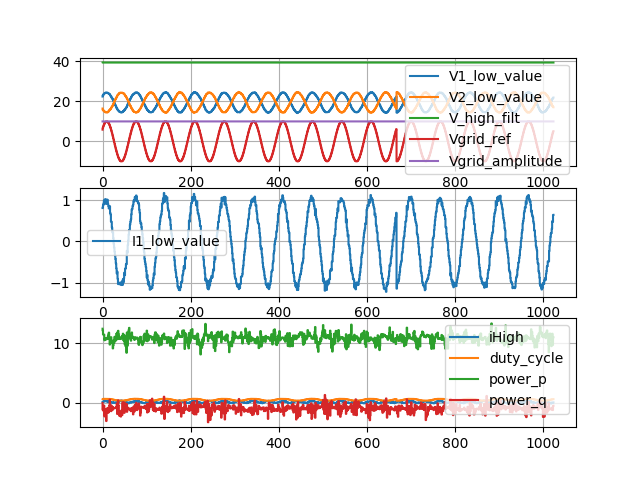

The file beside this chart, header and first rows:
, I1_low_value, iHigh, V1_low_value, V2_low_value, V_high_filt, duty_cycle, Vgrid_ref, Vgrid_amplitude, power_p, power_q
0, 0.8091, 0.11, 22.45, 16.45, 39.47, 0.6146, 5.886, 9.999, 12.39, -0.04389
1, 0.8257, 0.08383, 22.95, 15.86, 39.47, 0.6244, 6.621, 9.999, 12.09, -1.172
2, 0.8753, 0.1415, 23.13, 15.72, 39.47, 0.6329, 7.297, 9.999, 11.42, -0.9281
3, 0.9195, 0.283, 23.63, 15.32, 39.47, 0.6395, 7.908, 9.999, 11.43, -1.369
4, 0.9967, 0.2987, 23.81, 15.13, 39.47, 0.6474, 8.449, 9.999, 11.41, -0.4848
5, 0.9195, 0.2149, 24.03, 14.91, 39.47, 0.6517, 8.914, 9.999, 10.46, -2.289
6, 1.008, 0.3407, 24.21, 14.86, 39.47, 0.6561, 9.301, 9.999, 10.78, -1.08
7, 1.024, 0.3197, 24.35, 14.59, 39.47, 0.6593, 9.605, 9.999, 10.74, -1.242
8, 0.9967, 0.2778, 24.35, 14.68, 39.47, 0.6624, 9.824, 9.999, 10.6, -1.446
9, 0.9085, 0.2725, 24.44, 14.59, 39.47, 0.6626, 9.956, 9.999, 10.59, -3.066
10, 0.9912, 0.1991, 24.35, 14.5, 39.47, 0.6627, 9.999, 9.999, 10.73, -1.461
11, 1.013, 0.2935, 24.39, 14.5, 39.47, 0.6615, 9.954, 9.999, 10.72, -1.048
12, 0.9967, 0.2516, 24.26, 14.59, 39.47, 0.6591, 9.82, 9.999, 10.84, -0.8639
13, 0.9085, 0.1625, 24.26, 14.82, 39.47, 0.6546, 9.599, 9.999, 11.18, -1.666
14, 0.8588, 0.2411, 23.99, 14.95, 39.47, 0.6495, 9.293, 9.999, 11.45, -1.613
15, 0.7981, 0.2096, 23.81, 15.27, 39.47, 0.6442, 8.904, 9.999, 11.74, -1.496
16, 0.8312, 0.2201, 23.72, 15.59, 39.47, 0.6383, 8.437, 9.999, 10.67, -0.5321
17, 0.8533, 0.152, 23.49, 15.81, 39.47, 0.6297, 7.894, 9.999, 9.74, 0.5285
18, 0.6877, 0.01569, 23.13, 15.99, 39.47, 0.6222, 7.281, 9.999, 10.59, -0.7581
19, 0.6491, 0.07335, 22.73, 16.22, 39.47, 0.6118, 6.604, 9.999, 9.993, -0.45
20, 0.478, 0.07335, 22.54, 16.63, 39.47, 0.5974, 5.868, 9.999, 10.97, -1.413
21, 0.478, 0.04714, 22, 17.08, 39.47, 0.5836, 5.08, 9.999, 10.03, -0.501
22, 0.3346, 0.05238, 21.64, 17.3, 39.47, 0.5693, 4.247, 9.999, 10.33, -1.056
23, 0.2187, 0.07335, 21.42, 17.67, 39.47, 0.5517, 3.377, 9.999, 10.27, -1.223
24, 0.2187, 0.04714, 20.88, 18.21, 39.47, 0.5345, 2.476, 9.999, 9.095, -0.7186
25, 0.08072, 0.01045, 20.52, 18.66, 39.47, 0.5166, 1.553, 9.999, 9.61, -0.8566
26, -0.06275, 0.01569, 19.88, 19.16, 39.47, 0.5012, 0.6166, 9.999, 10.51, -0.9225
27, -0.1455, -0.021, 19.61, 19.7, 39.47, 0.4835, -0.3253, 9.999, 10.03, -0.8806
28, -0.2504, 0.02093, 18.89, 20.38, 39.47, 0.4679, -1.264, 9.999, 11.04, -0.9313
29, -0.3387, 0.03141, 18.4, 20.65, 39.47, 0.4526, -2.192, 9.999, 10.62, -0.857
30, -0.427, 0.01045, 18.03, 21.15, 39.47, 0.4344, -3.101, 9.999, 10.37, -0.8788
31, -0.5318, 0.01045, 17.63, 21.6, 39.47, 0.4188, -3.981, 9.999, 10.61, -0.8395
32, -0.6532, 0.08383, 16.86, 21.96, 39.47, 0.4047, -4.827, 9.999, 11.53, -0.7498
33, -0.7746, 0.06811, 16.77, 22.37, 39.47, 0.3901, -5.63, 9.999, 11.59, -0.1239
34, -0.736, 0.1677, 16.1, 22.91, 39.47, 0.3793, -6.382, 9.999, 10.62, -1.886
35, -0.907, 0.1572, 15.82, 23.22, 39.47, 0.3706, -7.079, 9.999, 11.84, -0.7633
36, -1.034, 0.1887, 15.6, 23.4, 39.47, 0.361, -7.712, 9.999, 12.05, 0.4118
37, -1.028, 0.2149, 15.24, 23.68, 39.47, 0.354, -8.276, 9.999, 11.46, -0.5356
38, -1.001, 0.1834, 15.19, 23.9, 39.47, 0.3483, -8.768, 9.999, 10.75, -1.434
39, -1.039, 0.2411, 14.7, 24.31, 39.47, 0.3454, -9.181, 9.999, 11.03, -2.203
40, -1.028, 0.3407, 14.79, 24.31, 39.47, 0.3399, -9.513, 9.999, 10.67, -1.814
41, -1.034, 0.3145, 14.74, 24.22, 39.47, 0.3379, -9.761, 9.999, 10.71, -1.507
42, -0.9953, 0.2778, 14.65, 24.4, 39.47, 0.3366, -9.922, 9.999, 10.74, -2.317
43, -1.056, 0.3249, 14.43, 24.44, 39.47, 0.3374, -9.995, 9.999, 10.81, -1.541
44, -1.051, 0.3721, 14.47, 24.35, 39.47, 0.3378, -9.979, 9.999, 10.92, -1.257
45, -0.9677, 0.2516, 14.7, 24.4, 39.47, 0.3399, -9.874, 9.999, 11.19, -2.069
46, -1.056, 0.1939, 14.79, 24.17, 39.47, 0.3434, -9.682, 9.999, 10.82, 0.02226
47, -0.9181, 0.2935, 15.01, 24.08, 39.47, 0.3467, -9.404, 9.999, 11.56, -1.5
48, -0.9953, 0.1939, 15.1, 24.04, 39.47, 0.3543, -9.043, 9.999, 10.46, 0.06999
49, -0.896, 0.1572, 15.33, 24.04, 39.47, 0.3612, -8.601, 9.999, 10.42, -0.9076
50, -0.758, 0.1939, 15.55, 23.63, 39.47, 0.3691, -8.083, 9.999, 11.29, -1.696
51, -0.8187, 0.1258, 15.96, 23.27, 39.47, 0.3763, -7.493, 9.999, 9.794, -0.04604
52, -0.6698, 0.07859, 16.19, 22.86, 39.47, 0.3849, -6.837, 9.999, 10.6, -0.8548
53, -0.6477, 0.03141, 16.5, 22.73, 39.47, 0.3958, -6.12, 9.999, 9.49, -0.5567
54, -0.5594, 0.1153, 16.77, 22.32, 39.46, 0.4095, -5.348, 9.999, 9.401, -0.696
55, -0.5428, 0.03666, 17.13, 21.96, 39.47, 0.4249, -4.53, 9.999, 8.369, -0.2035
56, -0.2283, 0.01569, 17.58, 21.46, 39.47, 0.4434, -3.671, 9.999, 11.76, -1.522
57, -0.278, 0.02093, 18.17, 21.1, 39.47, 0.4601, -2.779, 9.999, 9.527, -0.7599
58, -0.08482, -0.1049, 18.71, 20.6, 39.47, 0.4763, -1.863, 9.999, 11.18, -1.06
59, 0.02002, -0.09963, 19.16, 20.02, 39.47, 0.4936, -0.9298, 9.999, 11.54, -1.005
... 964 more rows
